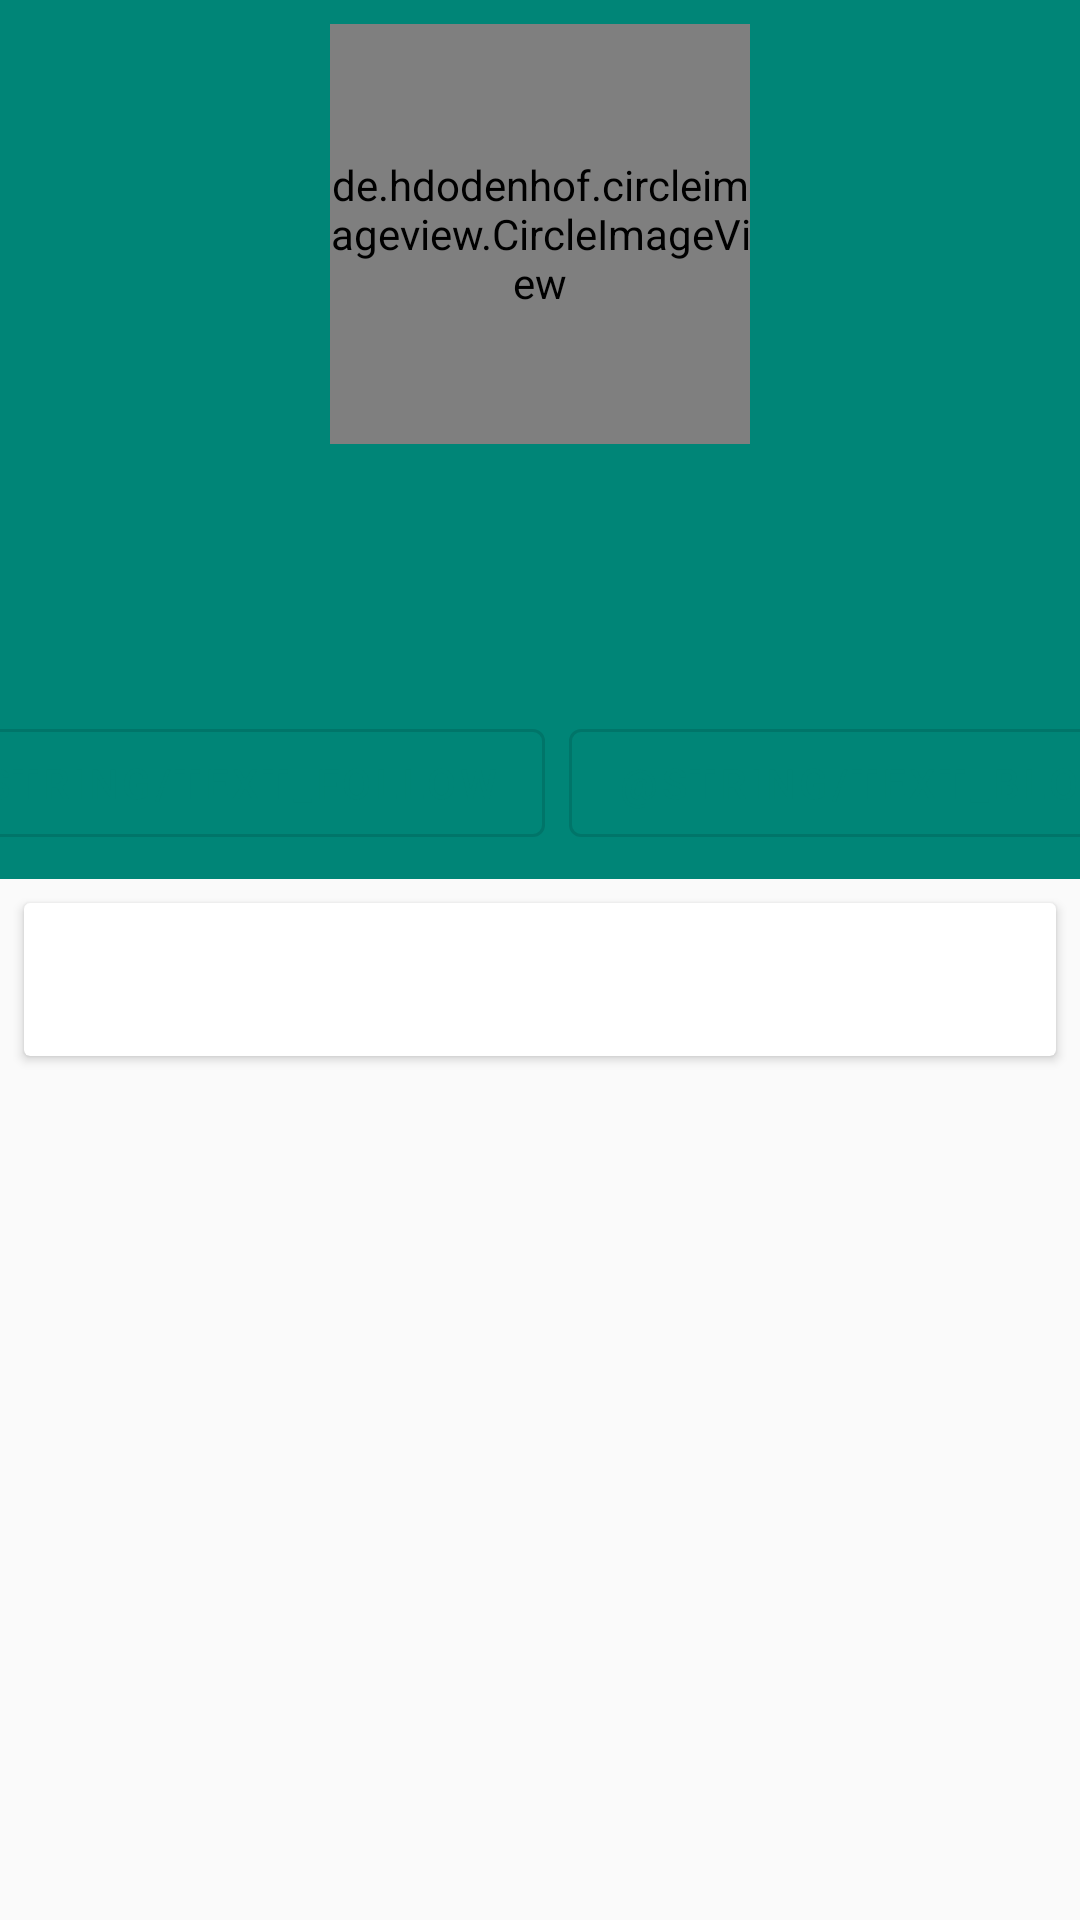

Layout XML and referenced resources for this Android screen:
<!-- AndroidManifest.xml: application theme AppTheme -->
<!-- res/layout/activity_user_details.xml -->
<?xml version="1.0" encoding="utf-8"?>
<androidx.coordinatorlayout.widget.CoordinatorLayout
        xmlns:android="http://schemas.android.com/apk/res/android"
        xmlns:tools="http://schemas.android.com/tools"
        xmlns:app="http://schemas.android.com/apk/res-auto"
        android:layout_width="match_parent"
        android:layout_height="match_parent"
        tools:context="com.mlcorrea.stackeruser.ui.feature.userdetails.UserDetailsActivity">

    <com.google.android.material.appbar.AppBarLayout
            android:id="@+id/ui_app_bar_layout"
            android:layout_width="match_parent"
            android:layout_height="wrap_content"
            android:fitsSystemWindows="true"
            android:theme="@style/ThemeOverlay.AppCompat.Dark.ActionBar">

        <com.google.android.material.appbar.CollapsingToolbarLayout
                android:id="@+id/ui_collapsing_toolbar"
                android:layout_width="match_parent"
                android:layout_height="wrap_content"
                android:fitsSystemWindows="true"
                app:titleEnabled="false"
                app:contentScrim="?attr/colorPrimary"
                app:layout_scrollFlags="scroll|exitUntilCollapsed">

            <androidx.constraintlayout.widget.ConstraintLayout
                    android:layout_width="match_parent"
                    app:layout_collapseMode="parallax"
                    android:layout_height="wrap_content">

                <de.hdodenhof.circleimageview.CircleImageView
                        android:id="@+id/ui_profile_photo"
                        android:layout_width="140dp"
                        android:layout_height="140dp"
                        android:src="@drawable/ic_person_24dp"
                        app:civ_border_color="#ffffff"
                        app:civ_border_width="3dp" android:layout_marginEnd="8dp"
                        app:layout_constraintEnd_toEndOf="parent" android:layout_marginStart="8dp"
                        app:layout_constraintStart_toStartOf="parent" android:layout_marginTop="8dp"
                        app:layout_constraintTop_toTopOf="parent"/>

                <TextView android:id="@+id/ui_name" android:layout_width="wrap_content"
                          android:layout_height="wrap_content" tools:text="Name"
                          app:layout_constraintEnd_toEndOf="parent" android:layout_marginEnd="8dp"
                          app:layout_constraintTop_toBottomOf="@+id/ui_profile_photo"
                          app:layout_constraintStart_toStartOf="parent" android:layout_marginStart="8dp"
                          android:layout_marginTop="8dp"/>

                <TextView android:id="@+id/ui_location" android:layout_width="wrap_content"
                          android:layout_height="wrap_content" tools:text="Location"
                          app:layout_constraintEnd_toEndOf="parent" android:layout_marginEnd="8dp"
                          app:layout_constraintTop_toBottomOf="@+id/ui_name"
                          app:layout_constraintStart_toStartOf="parent" android:layout_marginStart="8dp"
                          android:layout_marginTop="8dp"/>

                <TextView android:id="@+id/ui_date" android:layout_width="wrap_content"
                          android:layout_height="wrap_content" tools:text="Date"
                          app:layout_constraintEnd_toEndOf="parent" android:layout_marginEnd="8dp"
                          app:layout_constraintTop_toBottomOf="@+id/ui_location"
                          app:layout_constraintStart_toStartOf="parent" android:layout_marginStart="8dp"
                          android:layout_marginTop="8dp"/>


                <com.google.android.material.button.MaterialButton
                        android:id="@+id/ui_follow_btn"
                        style="@style/Widget.MaterialComponents.Button.OutlinedButton"
                        android:layout_width="wrap_content"
                        android:text="@string/text_follow"
                        android:layout_height="wrap_content" android:layout_marginBottom="8dp"
                        app:layout_constraintBottom_toBottomOf="parent" android:layout_marginStart="8dp"
                        app:layout_constraintStart_toStartOf="parent"
                        app:layout_constraintTop_toBottomOf="@+id/ui_date" android:layout_marginEnd="8dp"
                        app:layout_constraintEnd_toStartOf="@+id/ui_block_btn"
                        app:layout_constraintHorizontal_bias="0.5" android:layout_marginTop="8dp"/>
                <com.google.android.material.button.MaterialButton
                        android:text="@string/text_block"
                        style="@style/Widget.MaterialComponents.Button.OutlinedButton"
                        android:id="@+id/ui_block_btn"
                        android:layout_width="wrap_content"
                        android:layout_height="wrap_content" android:layout_marginEnd="8dp"
                        app:layout_constraintEnd_toEndOf="parent"
                        app:layout_constraintTop_toBottomOf="@+id/ui_date" android:layout_marginBottom="8dp"
                        app:layout_constraintBottom_toBottomOf="parent"
                        app:layout_constraintStart_toEndOf="@+id/ui_follow_btn"
                        app:layout_constraintHorizontal_bias="0.5" android:layout_marginTop="8dp"/>

            </androidx.constraintlayout.widget.ConstraintLayout>


            <androidx.appcompat.widget.Toolbar
                    android:id="@+id/toolbar"
                    android:layout_width="match_parent"
                    android:layout_height="?attr/actionBarSize"
                    app:layout_collapseMode="pin"
                    app:popupTheme="@style/ThemeOverlay.AppCompat.Light"/>

        </com.google.android.material.appbar.CollapsingToolbarLayout>
    </com.google.android.material.appbar.AppBarLayout>

    <ScrollView
            android:layout_width="match_parent"
            android:layout_height="match_parent"
            app:layout_behavior="@string/appbar_scrolling_view_behavior">

        <LinearLayout
                android:layout_width="match_parent"
                android:layout_height="wrap_content">

            <androidx.cardview.widget.CardView
                    android:layout_width="match_parent"
                    android:layout_height="wrap_content"
                    android:layout_margin="8dp">

                <LinearLayout android:layout_width="match_parent"
                              android:layout_height="wrap_content"
                              android:gravity="center"
                              android:padding="12dp">

                    <TextView android:layout_width="wrap_content"
                              android:layout_height="wrap_content"
                              android:textAppearance="@style/TextAppearance.AppCompat.Title"
                              tools:text="Reputation" android:id="@+id/ui_reputation"/>

                </LinearLayout>

            </androidx.cardview.widget.CardView>

        </LinearLayout>
    </ScrollView>

</androidx.coordinatorlayout.widget.CoordinatorLayout>
<!-- resources referenced by this layout -->
<resources>
  <style name="AppTheme" parent="AppThemeBase">
          <item name="colorPrimary">@color/colorPrimary</item>
          <item name="colorPrimaryDark">@color/colorPrimaryDark</item>
          <item name="colorSecondary">@color/colorSecondary</item>
          <item name="android:textColorSecondary">@color/secondaryText</item>
          <item name="android:textColorPrimary">@color/primaryText</item>
          <item name="colorAccent">@color/colorAccent</item>
  
          <item name="android:statusBarColor">@color/colorPrimaryDark</item>
  
      </style>
  <style name="AppThemeBase" parent="Theme.MaterialComponents.Light.NoActionBar">
          
          <item name="android:windowBackground">@color/background_activity</item>
      </style>
  <color name="colorPrimary">@color/green</color>
  <color name="colorPrimaryDark">@color/greenDark</color>
  <color name="colorSecondary">@color/yellow</color>
  <color name="secondaryText">#8a000000</color>
  <color name="primaryText">#de000000</color>
  <color name="colorAccent">@color/red</color>
  <color name="background_activity">#FAFAFA</color>
  <color name="green">#008577</color>
  <color name="greenDark">#00574B</color>
  <color name="yellow">#FFC107</color>
  <color name="red">#D81B60</color>
</resources>
